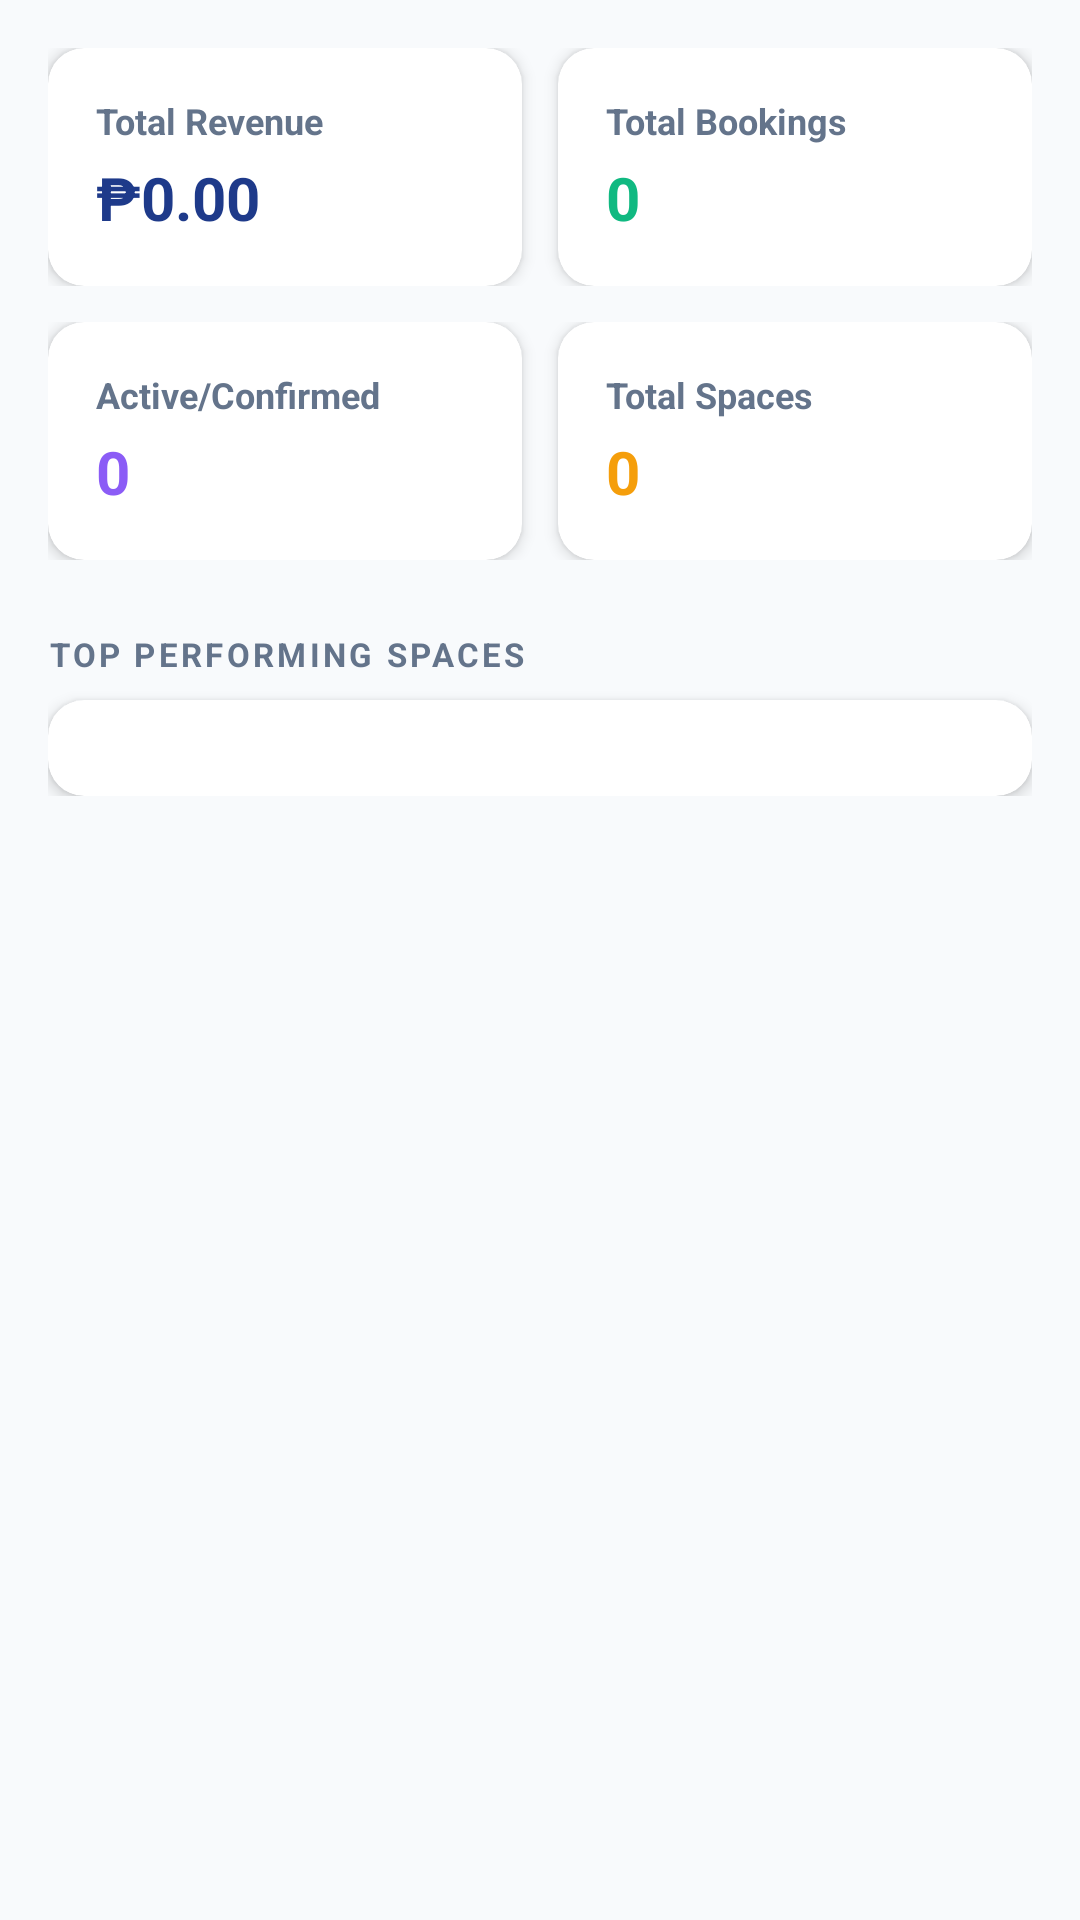

The Android layout XML behind this screen, and the referenced resources:
<!-- AndroidManifest.xml: application theme Theme.WorkSpaceMobile -->
<!-- res/layout/fragment_admin_analytics.xml -->
<?xml version="1.0" encoding="utf-8"?>
<ScrollView xmlns:android="http://schemas.android.com/apk/res/android"
    xmlns:app="http://schemas.android.com/apk/res-auto"
    android:layout_width="match_parent"
    android:layout_height="match_parent"
    android:background="#F8FAFC">

    <LinearLayout
        android:layout_width="match_parent"
        android:layout_height="wrap_content"
        android:orientation="vertical"
        android:padding="16dp">

        <ProgressBar
            android:id="@+id/progressBarAnalytics"
            android:layout_width="wrap_content"
            android:layout_height="wrap_content"
            android:layout_gravity="center"
            android:layout_marginTop="32dp"
            android:visibility="gone" />

        <LinearLayout
            android:id="@+id/layoutAnalyticsContent"
            android:layout_width="match_parent"
            android:layout_height="wrap_content"
            android:orientation="vertical">

            
            <LinearLayout
                android:layout_width="match_parent"
                android:layout_height="wrap_content"
                android:orientation="horizontal"
                android:weightSum="2"
                android:layout_marginBottom="12dp">

                
                <androidx.cardview.widget.CardView
                    android:layout_width="0dp"
                    android:layout_height="wrap_content"
                    android:layout_weight="1"
                    android:layout_marginEnd="6dp"
                    app:cardCornerRadius="12dp"
                    app:cardElevation="3dp"
                    app:cardBackgroundColor="#FFFFFF">
                    <LinearLayout
                        android:layout_width="match_parent"
                        android:layout_height="wrap_content"
                        android:orientation="vertical"
                        android:padding="16dp">
                        <TextView
                            android:layout_width="wrap_content"
                            android:layout_height="wrap_content"
                            android:text="Total Revenue"
                            android:textSize="12sp"
                            android:textColor="#64748B"
                            android:textStyle="bold" />
                        <TextView
                            android:id="@+id/tvKpiRevenue"
                            android:layout_width="wrap_content"
                            android:layout_height="wrap_content"
                            android:text="₱0.00"
                            android:textSize="20sp"
                            android:textStyle="bold"
                            android:textColor="#1E3A8A"
                            android:layout_marginTop="4dp" />
                    </LinearLayout>
                </androidx.cardview.widget.CardView>

                
                <androidx.cardview.widget.CardView
                    android:layout_width="0dp"
                    android:layout_height="wrap_content"
                    android:layout_weight="1"
                    android:layout_marginStart="6dp"
                    app:cardCornerRadius="12dp"
                    app:cardElevation="3dp"
                    app:cardBackgroundColor="#FFFFFF">
                    <LinearLayout
                        android:layout_width="match_parent"
                        android:layout_height="wrap_content"
                        android:orientation="vertical"
                        android:padding="16dp">
                        <TextView
                            android:layout_width="wrap_content"
                            android:layout_height="wrap_content"
                            android:text="Total Bookings"
                            android:textSize="12sp"
                            android:textColor="#64748B"
                            android:textStyle="bold" />
                        <TextView
                            android:id="@+id/tvKpiBookings"
                            android:layout_width="wrap_content"
                            android:layout_height="wrap_content"
                            android:text="0"
                            android:textSize="20sp"
                            android:textStyle="bold"
                            android:textColor="#10B981"
                            android:layout_marginTop="4dp" />
                    </LinearLayout>
                </androidx.cardview.widget.CardView>
            </LinearLayout>

            <LinearLayout
                android:layout_width="match_parent"
                android:layout_height="wrap_content"
                android:orientation="horizontal"
                android:weightSum="2"
                android:layout_marginBottom="24dp">

                
                <androidx.cardview.widget.CardView
                    android:layout_width="0dp"
                    android:layout_height="wrap_content"
                    android:layout_weight="1"
                    android:layout_marginEnd="6dp"
                    app:cardCornerRadius="12dp"
                    app:cardElevation="3dp"
                    app:cardBackgroundColor="#FFFFFF">
                    <LinearLayout
                        android:layout_width="match_parent"
                        android:layout_height="wrap_content"
                        android:orientation="vertical"
                        android:padding="16dp">
                        <TextView
                            android:layout_width="wrap_content"
                            android:layout_height="wrap_content"
                            android:text="Active/Confirmed"
                            android:textSize="12sp"
                            android:textColor="#64748B"
                            android:textStyle="bold" />
                        <TextView
                            android:id="@+id/tvKpiActive"
                            android:layout_width="wrap_content"
                            android:layout_height="wrap_content"
                            android:text="0"
                            android:textSize="20sp"
                            android:textStyle="bold"
                            android:textColor="#8B5CF6"
                            android:layout_marginTop="4dp" />
                    </LinearLayout>
                </androidx.cardview.widget.CardView>

                
                <androidx.cardview.widget.CardView
                    android:layout_width="0dp"
                    android:layout_height="wrap_content"
                    android:layout_weight="1"
                    android:layout_marginStart="6dp"
                    app:cardCornerRadius="12dp"
                    app:cardElevation="3dp"
                    app:cardBackgroundColor="#FFFFFF">
                    <LinearLayout
                        android:layout_width="match_parent"
                        android:layout_height="wrap_content"
                        android:orientation="vertical"
                        android:padding="16dp">
                        <TextView
                            android:layout_width="wrap_content"
                            android:layout_height="wrap_content"
                            android:text="Total Spaces"
                            android:textSize="12sp"
                            android:textColor="#64748B"
                            android:textStyle="bold" />
                        <TextView
                            android:id="@+id/tvKpiSpaces"
                            android:layout_width="wrap_content"
                            android:layout_height="wrap_content"
                            android:text="0"
                            android:textSize="20sp"
                            android:textStyle="bold"
                            android:textColor="#F59E0B"
                            android:layout_marginTop="4dp" />
                    </LinearLayout>
                </androidx.cardview.widget.CardView>
            </LinearLayout>

            
            <TextView
                android:layout_width="wrap_content"
                android:layout_height="wrap_content"
                android:text="TOP PERFORMING SPACES"
                android:textSize="11sp"
                android:textStyle="bold"
                android:textColor="#64748B"
                android:letterSpacing="0.1"
                android:layout_marginBottom="8dp" />

            <androidx.cardview.widget.CardView
                android:layout_width="match_parent"
                android:layout_height="wrap_content"
                app:cardCornerRadius="12dp"
                app:cardElevation="3dp"
                app:cardBackgroundColor="#FFFFFF">

                <LinearLayout
                    android:id="@+id/layoutTopSpacesContainer"
                    android:layout_width="match_parent"
                    android:layout_height="wrap_content"
                    android:orientation="vertical"
                    android:padding="16dp" />
            </androidx.cardview.widget.CardView>

        </LinearLayout>
    </LinearLayout>
</ScrollView>
<!-- resources referenced by this layout -->
<resources>
  <style name="Theme.WorkSpaceMobile" parent="Base.Theme.WorkSpaceMobile" />
  <style name="Base.Theme.WorkSpaceMobile" parent="Theme.Material3.DayNight.NoActionBar">
          
          
      </style>
</resources>
